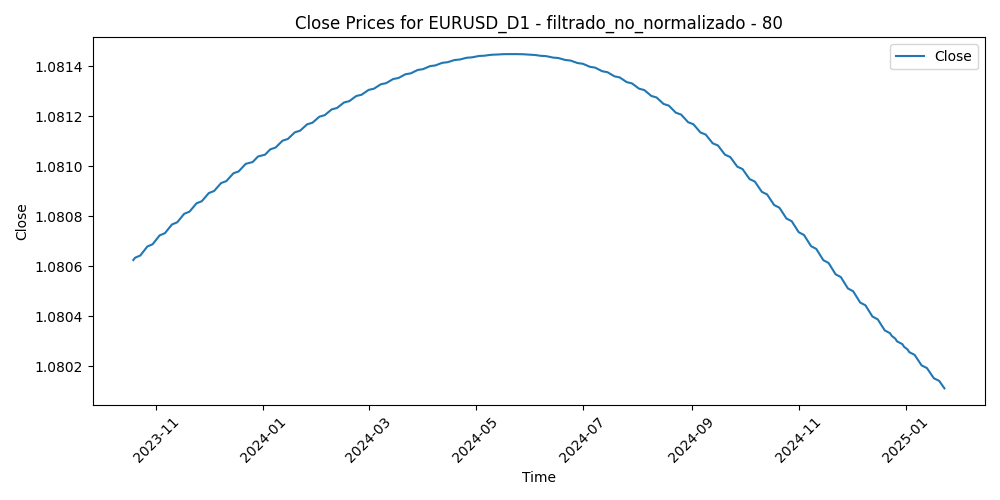

The data file committed next to this chart (first rows):
Time, Close, Volume, diferencia_media_80
2023-10-19, 1.081, 62577, 0.02397
2023-10-20, 1.081, 50587, 0.02231
2023-10-23, 1.081, 47296, 0.01464
2023-10-24, 1.081, 50793, 0.02203
2023-10-25, 1.081, 46459, 0.02415
2023-10-26, 1.081, 53164, 0.02406
2023-10-27, 1.081, 46060, 0.02325
2023-10-30, 1.081, 42799, 0.01782
2023-10-31, 1.081, 53520, 0.02126
2023-11-01, 1.081, 55675, 0.02112
2023-11-02, 1.081, 51960, 0.01512
2023-11-03, 1.081, 52099, 0.004081
2023-11-06, 1.081, 40730, 0.00437
2023-11-07, 1.081, 45790, 0.005469
2023-11-08, 1.081, 44475, 0.003932
2023-11-09, 1.081, 51102, 0.007405
2023-11-10, 1.081, 43503, 0.005224
2023-11-13, 1.081, 37302, 0.003347
2023-11-14, 1.081, 49009, -0.01486
2023-11-15, 1.081, 50208, -0.01199
2023-11-16, 1.081, 46553, -0.01274
2023-11-17, 1.081, 47917, -0.01894
2023-11-20, 1.081, 46491, -0.0217
2023-11-21, 1.081, 49300, -0.01883
2023-11-22, 1.081, 49721, -0.01666
2023-11-23, 1.081, 29940, -0.01831
2023-11-24, 1.081, 36529, -0.02168
2023-11-27, 1.081, 43249, -0.0234
2023-11-28, 1.081, 51353, -0.02745
2023-11-29, 1.081, 55204, -0.02488
2023-11-30, 1.081, 58569, -0.01695
2023-12-01, 1.081, 60051, -0.01656
2023-12-04, 1.081, 59531, -0.01187
2023-12-05, 1.081, 59171, -0.008151
2023-12-06, 1.081, 49937, -0.004945
2023-12-07, 1.081, 59378, -0.007945
2023-12-08, 1.081, 62440, -0.004929
2023-12-11, 1.081, 44290, -0.005382
2023-12-12, 1.081, 48712, -0.008436
2023-12-13, 1.081, 55179, -0.0165
2023-12-14, 1.081, 74870, -0.02793
2023-12-15, 1.081, 63066, -0.01801
2023-12-18, 1.081, 46386, -0.0209
2023-12-19, 1.081, 53418, -0.02644
2023-12-20, 1.081, 50002, -0.02264
2023-12-21, 1.081, 55984, -0.02922
2023-12-22, 1.081, 53041, -0.0292
2023-12-26, 1.081, 27362, -0.03175
2023-12-27, 1.081, 38494, -0.03764
2023-12-28, 1.081, 46595, -0.03286
2023-12-29, 1.081, 46453, -0.02991
2024-01-02, 1.081, 51185, -0.02003
2024-01-03, 1.081, 59091, -0.01788
2024-01-04, 1.081, 53045, -0.02003
2024-01-05, 1.081, 63988, -0.01932
2024-01-08, 1.081, 50507, -0.01983
2024-01-09, 1.081, 53646, -0.01757
2024-01-10, 1.081, 45594, -0.02138
2024-01-11, 1.081, 62606, -0.02109
2024-01-12, 1.081, 54496, -0.01841
... 267 more rows
